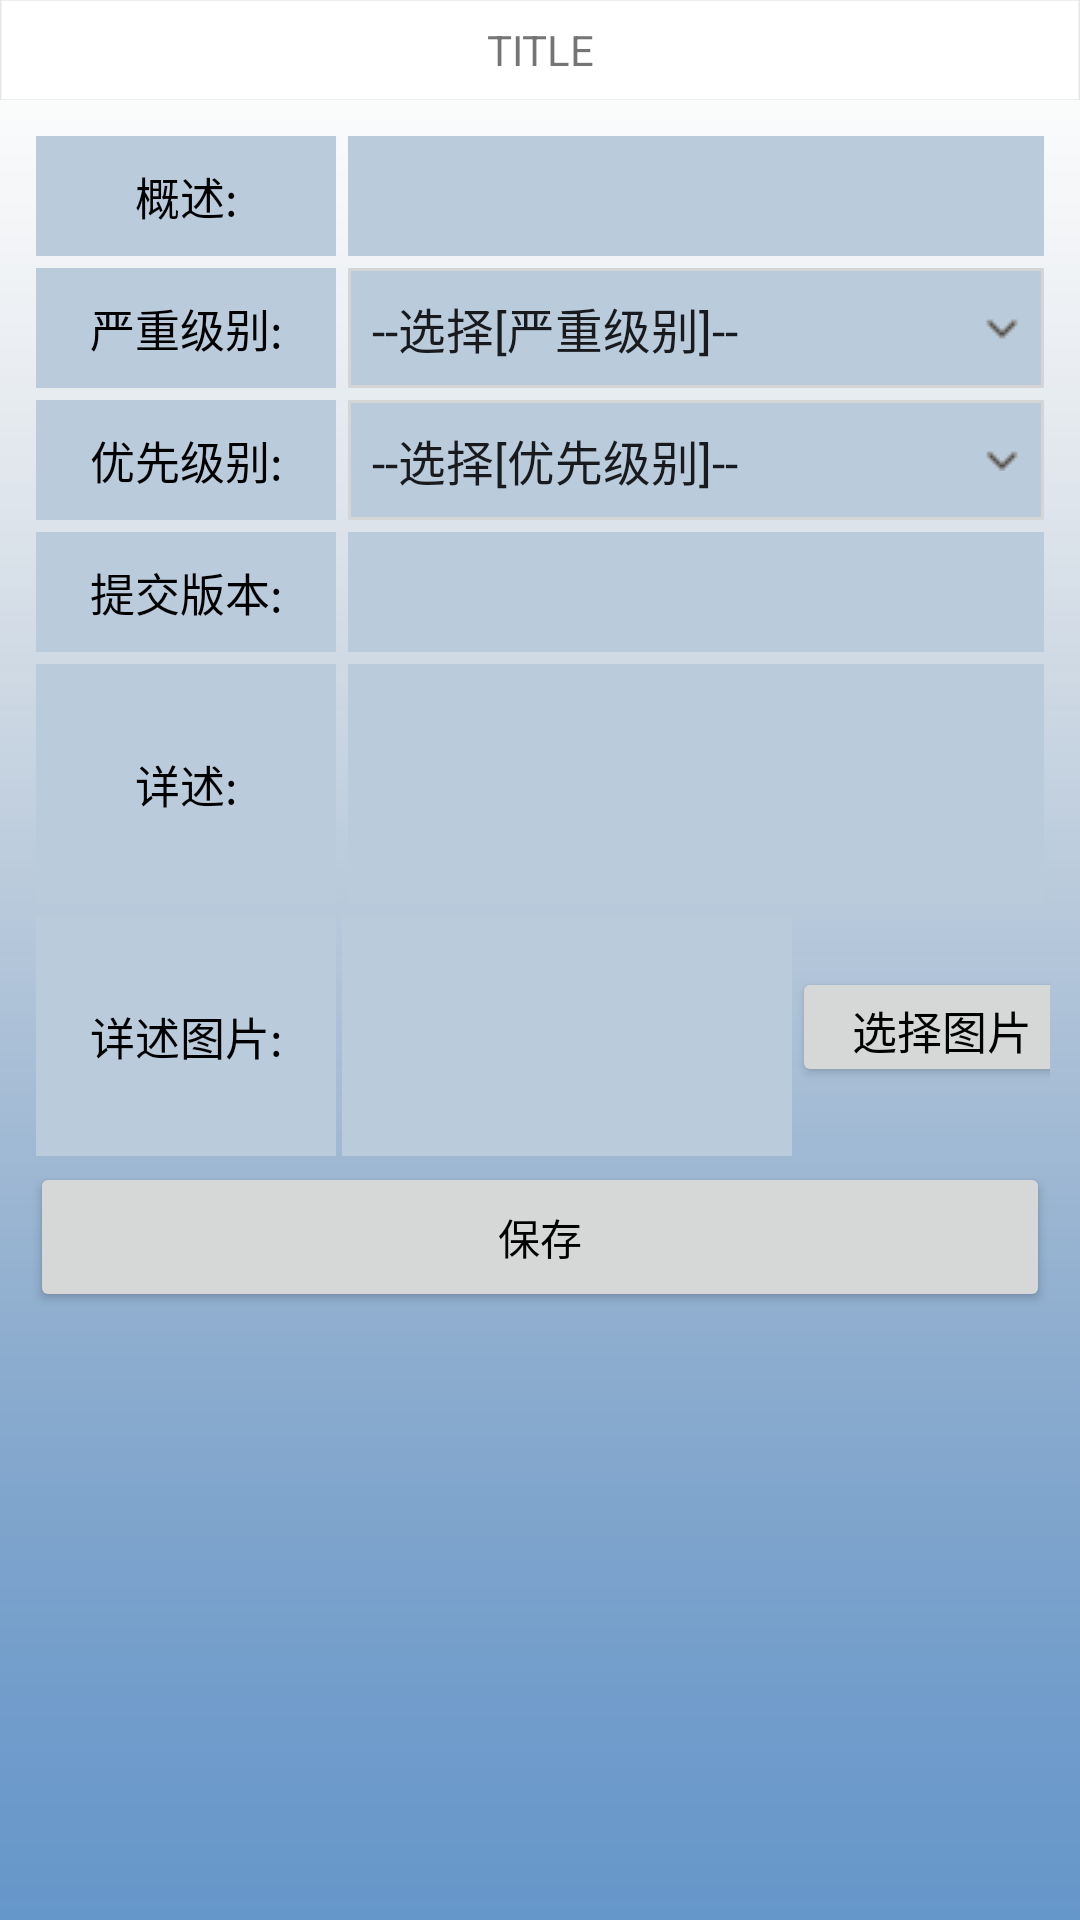

Reconstruct the res/layout file that produces this screen, plus the resources it refers to.
<!-- AndroidManifest.xml: application theme AppTheme -->
<!-- res/layout/defect_detail_view_add.xml -->
<LinearLayout xmlns:android="http://schemas.android.com/apk/res/android"
    xmlns:tools="http://schemas.android.com/tools"
    android:layout_width="fill_parent"
    android:layout_height="fill_parent"
    android:background="@drawable/loginbgimage"
    android:gravity="right"
    android:orientation="vertical"
    tools:context=".ui.list.DefectDetailActivity">


    <include
        android:id="@+id/ic_title"
        layout="@layout/app_title"
        android:layout_width="wrap_content"
        android:layout_height="wrap_content" />

    <TableLayout
        android:id="@+id/defectDetail"
        android:layout_width="match_parent"
        android:layout_height="wrap_content"
        android:layout_gravity="center_horizontal"
        android:layout_marginLeft="10dp"
        android:layout_marginRight="10dp"
        android:layout_marginTop="10dp"
        android:gravity="center_horizontal">

        <TableRow
            android:gravity="center"
            android:layout_height="30dp">

            <TextView
                android:layout_width="match_parent"
                android:layout_height="40dp"
                android:layout_margin="2dp"
                android:background="#BACBDC"
                android:gravity="center"
                android:text="概述:"
                android:textColor="@color/black"
                android:textSize="15dp"
                />
            <EditText
                android:id="@+id/add_title"
                android:layout_weight="1"
                android:layout_margin="2dp"
                android:layout_height="40dp"
                android:background="#BACBDC"
                android:textColor="@color/black"
                android:textSize="15dp"/>

            
            
            
            
            
            
            
            
        </TableRow>

        <TableRow
            android:gravity="center"
            android:layout_height="30dp">

            <TextView
                android:layout_width="100dp"
                android:layout_height="40dp"
                android:gravity="center"
                android:textAlignment="center"
                android:layout_margin="2dp"
                android:background="#BACBDC"
                android:text="严重级别:"
                android:textColor="@color/black"
                android:textSize="15dp" />

            <Spinner
                android:id="@+id/yanzhongjibie"
                android:layout_width="wrap_content"
                android:layout_height="match_parent"
                android:gravity="center"
                android:background="@drawable/spinnerstyle"
                android:layout_margin="2dp"
                android:layout_weight="1"
                android:entries="@array/serverity_arry"

                />

        </TableRow>

        <TableRow
            android:gravity="center"
            android:layout_height="30dp">

            <TextView
                android:layout_width="100dp"
                android:layout_height="40dp"
                android:gravity="center"
                android:textAlignment="center"
                android:layout_margin="2dp"
                android:background="#BACBDC"
                android:text="优先级别:"
                android:textColor="@color/black"
                android:textSize="15dp" />

            <Spinner
                android:id="@+id/youxianjibie"
                android:layout_width="wrap_content"
                android:layout_height="match_parent"
                android:gravity="center"
                android:background="@drawable/spinnerstyle"
                android:layout_margin="2dp"
                android:layout_weight="1"
                android:entries="@array/priority_arry" />
        </TableRow>

        <TableRow
            android:gravity="center"
            android:layout_height="30dp">

            <TextView
                android:layout_width="100dp"
                android:layout_height="40dp"
                android:gravity="center"
                android:textAlignment="center"
                android:layout_margin="2dp"
                android:background="#BACBDC"
                android:text="提交版本:"
                android:textColor="@color/black"
                android:textSize="15dp" />

            <EditText
                android:id="@+id/add_submitVersion"
                android:layout_weight="1"
                android:layout_margin="2dp"
                android:layout_height="40dp"
                android:gravity="center_vertical"
                android:background="#BACBDC"
                android:textColor="@color/black"
                android:textSize="15dp"
                tools:ignore="RtlCompat" />
        </TableRow>

        <TableRow
            android:gravity="center"
            android:layout_height="30dp">

            <TextView
                android:layout_width="100dp"
                android:layout_height="80dp"
                android:layout_margin="2dp"
                android:gravity="center"
                android:background="#BACBDC"
                android:text="详述:"
                android:textColor="@color/black"
                android:textSize="15dp" />

            <EditText
                android:id="@+id/add_desc"
                android:layout_height="80dp"
                android:layout_margin="2dp"
                android:layout_weight="1"
                android:background="@drawable/shape"
                android:enabled="true"
                android:gravity="top"
                android:maxLines="10"
                android:minLines="8"
                android:scrollbars="vertical"
                android:textColor="@color/black"
                android:textSize="15dp" />
        </TableRow>


    </TableLayout>
<TableLayout

    android:layout_marginLeft="10dp"
    android:layout_marginRight="10dp"
    android:id="@+id/defectDetail2"
    android:layout_width="match_parent"
    android:layout_height="wrap_content"
    android:layout_gravity="center_horizontal"
    android:gravity="center_horizontal">
    <TableRow
        android:layout_height="30dp"
        android:layout_width="match_parent"
        >

        <TextView
            android:layout_width="100dp"
            android:layout_height="80dp"
            android:layout_margin="2dp"
            android:background="#BACBDC"
            android:gravity="center"
            android:textAlignment="center"
            android:text="详述图片:"
            android:textColor="@color/black"
            android:textSize="15dp" />

        
        
        
        
        
        <LinearLayout
            android:layout_marginTop="2dp"
            android:background="#BACBDC"
            android:layout_width="150dp"
            android:layout_height="80dp"
            >


            <ImageView
                android:id="@+id/defect_imageview"
                android:layout_width="150dp"
                android:layout_height="80dp" />


        </LinearLayout>
        

        <Button
            android:id="@+id/chooseImage"
            android:layout_width="100dp"
            android:layout_height="40dp"
            android:layout_alignParentRight="true"
            android:gravity="center_horizontal"
            android:minWidth="0dp"
            android:minHeight="0dp"
            android:text="选择图片"
            android:textAlignment="center"
            android:textColor="@color/black"
            android:textSize="15dp" />
    </TableRow>

    <Button
        android:id="@+id/save_add"
        android:layout_width="fill_parent"
        android:textColor="@color/black"
        android:layout_height="50dp"
        android:text="保存" />

</TableLayout>


</LinearLayout>
<!-- res/layout/app_title.xml (included above) -->
<?xml version="1.0" encoding="utf-8"?>
<LinearLayout xmlns:android="http://schemas.android.com/apk/res/android"
    android:layout_width="match_parent"
    android:layout_height="match_parent"
    android:orientation="vertical" >
    
    <RelativeLayout
        android:layout_width="match_parent"
        android:layout_height="100px"
        android:background="@drawable/xiankuang"
        android:orientation="horizontal" >


















        <TextView
            android:id="@+id/txt_title"
            android:layout_width="wrap_content"
            android:layout_height="wrap_content"
            android:layout_centerHorizontal="true"
            android:layout_centerVertical="true"
            android:gravity="center"
            android:textSize="14dp"
            android:text="TITLE"/>














    </RelativeLayout>
</LinearLayout>
<!-- resources referenced by this layout -->
<resources>
  <string-array name="priority_arry">
          <item>--选择[优先级别]--</item>
          <item>高</item>
          <item>中</item>
          <item>低</item>
      </string-array>
  <string-array name="serverity_arry">
          <item>--选择[严重级别]--</item>
          <item>灾难</item>
          <item>严重</item>
          <item>一般</item>
          <item>轻微</item>
      </string-array>
  <color name="black">#000000</color>
  <!-- drawable backicon: png bitmap (drawable, 1725 bytes) -->
  <!-- drawable loginbgimage: png bitmap (drawable, 6421 bytes) -->
  <!-- drawable shape (drawable) -->
  <shape xmlns:android="http://schemas.android.com/apk/res/android"
      android:shape="rectangle">
  
      <solid android:color="#BACBDC"/>
  
  
  
  
  
      <padding
          android:bottom="10dp"
          android:left="10dp"
          android:right="10dp"
          android:top="10dp"/>
  
  
  
  </shape>
  <!-- drawable spinnerstyle (drawable) -->
  <?xml version="1.0" encoding="utf-8"?>
  <layer-list xmlns:android="http://schemas.android.com/apk/res/android" >
      //第一组item 圆角边框。
      <item>
          <shape>
              <stroke
                  android:width="1dp"
              android:color="#D5D5D5" />
              <solid android:color="#BACBDC" >		//背景颜色
              </solid>
              <padding android:right="5dp" />		//边距
          </shape>
      </item>
      //第二组item 插入图片(替换spinner默认箭头)
      <item>
          <bitmap
              android:gravity="end"
          android:src="@drawable/arrr1" />
      </item>
  </layer-list>
  <!-- drawable xiankuang: png bitmap (drawable, 1569 bytes) -->
  <style name="AppTheme" parent="Theme.AppCompat.Light.NoActionBar">
          <item name="colorPrimary">@android:color/black</item>
          <item name="colorPrimaryDark">@android:color/black</item>
          <item name="colorAccent">@color/black_overlay</item>
          <item name="android:windowNoDisplay">false</item>
          <item name="android:windowNoTitle">true</item>
      </style>
  <!-- drawable arrr1: png bitmap (drawable, 235 bytes) -->
  <color name="black_overlay">#66000000</color>
</resources>
